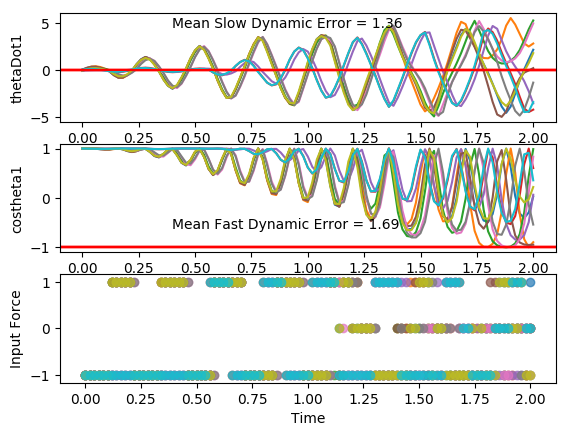

Source data for this figure (header and first rows):
costheta1, sintheta1, costheta2, sintheta2, thetaDot1, thetaDot2, input, costheta1, sintheta1, costheta2, sintheta2, thetaDot1, thetaDot2, input, costheta1.1, sintheta1.1, costheta2.1, sintheta2.1, thetaDot1.1, thetaDot2.1, input.1, costheta1.1.1, sintheta1.1.1, costheta2.1.1
0.9985, 0.05556, 0.9978, -0.06599, 0.04369, 0.06235, -1.0, 1, 0.008046, 0.9999, 0.01232, -0.02506, -0.07399, -1.0, 0.9999, 0.01349, 0.999, -0.04487, -0.02972, -0.05422, -1.0, 0.9984, 0.05686, 0.997
0.9976, 0.06928, 0.9971, -0.07601, 0.0906, -0.1588, -1.0, 0.9999, 0.01566, 0.9993, -0.03693, 0.09791, -0.4085, -1.0, 0.9998, 0.01851, 0.9965, -0.08384, 0.07748, -0.3284, -1.0, 0.9982, 0.05972, 0.9994
0.996, 0.08981, 0.992, -0.1259, 0.1095, -0.3303, -1.0, 0.999, 0.04452, 0.9896, -0.1436, 0.1812, -0.6394, -1.0, 0.9991, 0.04233, 0.9855, -0.1698, 0.1531, -0.5195, -1.0, 0.9971, 0.07578, 0.9973
0.9939, 0.1103, 0.9796, -0.2008, 0.0893, -0.4131, -1.0, 0.9965, 0.08333, 0.9607, -0.2776, 0.1954, -0.7029, -1.0, 0.9971, 0.07577, 0.9604, -0.2787, 0.1716, -0.5746, -1.0, 0.9953, 0.09688, 0.9756
0.9924, 0.1228, 0.9598, -0.2807, 0.03185, -0.3949, -1.0, 0.9931, 0.1174, 0.9158, -0.4015, 0.1368, -0.5897, -1.0, 0.9943, 0.1065, 0.9247, -0.3806, 0.1283, -0.4834, -1.0, 0.9937, 0.1119, 0.9315
0.9926, 0.1214, 0.9379, -0.347, -0.04725, -0.292, -1.0, 0.9909, 0.1343, 0.8737, -0.4865, 0.02859, -0.3435, -1.0, 0.9923, 0.1237, 0.8924, -0.4512, 0.03978, -0.2791, -1.0, 0.9937, 0.1117, 0.8803
0.9946, 0.1041, 0.9218, -0.3877, -0.1241, -0.1415, -1.0, 0.9918, 0.1278, 0.8544, -0.5196, -0.09326, -0.03517, 1.0, 0.9926, 0.1212, 0.8784, -0.478, -0.06467, -0.01937, -1.0, 0.9957, 0.0931, 0.8445
0.9973, 0.0738, 0.9168, -0.3992, -0.1745, 0.01249, -1.0, 0.9973, 0.0739, 0.8971, -0.4418, -0.4373, 0.9044, 1.0, 0.9951, 0.09906, 0.8886, -0.4586, -0.1534, 0.2317, 1.0, 0.9982, 0.05942, 0.8381
0.9993, 0.03748, 0.9228, -0.3853, -0.1815, 0.1314, -1.0, 0.9992, -0.03907, 0.9804, -0.1972, -0.6653, 1.631, 1.0, 0.9993, 0.03752, 0.9415, -0.3371, -0.4496, 1.068, 1.0, 1, -0.005791, 0.8917
1, 0.004579, 0.9351, -0.3543, -0.14, 0.1911, -1.0, 0.9844, -0.1762, 0.9866, 0.1632, -0.6723, 1.903, 1.0, 0.9974, -0.07171, 0.9978, -0.06693, -0.6133, 1.638, 1.0, 0.9939, -0.1106, 0.9791
0.9999, -0.01579, 0.9482, -0.3177, -0.05856, 0.1878, -1.0, 0.9581, -0.2863, 0.8653, 0.5012, -0.4253, 1.629, 1.0, 0.9815, -0.1915, 0.9613, 0.2755, -0.5572, 1.739, 1.0, 0.9751, -0.2219, 0.9886
0.9998, -0.01745, 0.9582, -0.2862, 0.04307, 0.1372, -1.0, 0.9437, -0.3307, 0.7027, 0.7115, -0.02978, 1, -1.0, 0.961, -0.2764, 0.8273, 0.5618, -0.2902, 1.373, 1.0, 0.955, -0.2967, 0.8774
1, 0.001044, 0.9638, -0.2665, 0.1385, 0.06842, -1.0, 0.9612, -0.2759, 0.6549, 0.7557, 0.5884, -0.3431, -1.0, 0.9547, -0.2975, 0.6892, 0.7245, 0.07452, 0.7401, -1.0, 0.9526, -0.3043, 0.7269
0.9994, 0.03583, 0.9659, -0.2591, 0.2024, 0.01264, -1.0, 0.9938, -0.1111, 0.7892, 0.6141, 1.062, -1.578, -1.0, 0.9738, -0.2273, 0.6768, 0.7362, 0.6355, -0.5596, -1.0, 0.9764, -0.2161, 0.6835
0.9969, 0.07862, 0.9658, -0.2592, 0.2175, -0.007841, -1.0, 0.9917, 0.1284, 0.969, 0.2469, 1.285, -2.446, -1.0, 0.9983, -0.05783, 0.828, 0.5608, 1.047, -1.721, -1.0, 0.9996, -0.02937, 0.808
0.9929, 0.1189, 0.9658, -0.2594, 0.1797, 0.01265, -1.0, 0.9305, 0.3662, 0.9653, -0.261, 1.105, -2.548, -1.0, 0.9852, 0.1715, 0.9862, 0.1656, 1.2, -2.467, -1.0, 0.978, 0.2088, 0.9701
0.9891, 0.1471, 0.9676, -0.2524, 0.09929, 0.06213, -1.0, 0.8554, 0.518, 0.7531, -0.6579, 0.546, -1.905, -1.0, 0.9231, 0.3846, 0.9435, -0.3313, 0.9575, -2.439, -1.0, 0.9064, 0.4224, 0.9748
0.9876, 0.1568, 0.972, -0.2349, -0.002452, 0.116, -1.0, 0.8347, 0.5507, 0.5362, -0.8441, -0.1642, -0.9371, 1.0, 0.8617, 0.5075, 0.7227, -0.6911, 0.3814, -1.742, -1.0, 0.8397, 0.5431, 0.8044
0.9892, 0.1465, 0.978, -0.2088, -0.09929, 0.1458, -1.0, 0.8954, 0.4452, 0.5139, -0.8579, -1.026, 0.6683, 1.0, 0.8575, 0.5144, 0.5261, -0.8504, -0.3006, -0.7753, 1.0, 0.8375, 0.5465, 0.6281
0.9928, 0.1194, 0.9835, -0.181, -0.167, 0.1285, -1.0, 0.9824, 0.1868, 0.7357, -0.6773, -1.662, 2.162, 1.0, 0.9223, 0.3865, 0.5293, -0.8485, -1.102, 0.8021, 1.0, 0.9122, 0.4097, 0.6248
0.9965, 0.08314, 0.9868, -0.162, -0.19, 0.05526, -1.0, 0.9842, -0.1772, 0.9803, -0.1978, -1.917, 3.145, 1.0, 0.9933, 0.1157, 0.7616, -0.6481, -1.658, 2.23, 1.0, 0.9928, 0.1201, 0.8261
0.9989, 0.04698, 0.9867, -0.1623, -0.1652, -0.06357, -1.0, 0.8592, -0.5116, 0.9074, 0.4202, -1.574, 2.992, 1.0, 0.9713, -0.2379, 0.9876, -0.1571, -1.822, 3.095, 1.0, 0.9673, -0.2536, 0.9971
0.9998, 0.01972, 0.9821, -0.1883, -0.103, -0.1993, -1.0, 0.7134, -0.7007, 0.5887, 0.8084, -0.774, 2.015, 1.0, 0.8404, -0.5419, 0.8981, 0.4397, -1.412, 2.86, 1.0, 0.8243, -0.5662, 0.8825
1, 0.006999, 0.971, -0.239, -0.02342, -0.313, -1.0, 0.6693, -0.743, 0.3363, 0.9418, 0.1678, 0.8364, -1.0, 0.7129, -0.7013, 0.5929, 0.8053, -0.5928, 1.886, 1.0, 0.6861, -0.7275, 0.6101
1, 0.009983, 0.9521, -0.3057, 0.05058, -0.3681, -1.0, 0.769, -0.6392, 0.3454, 0.9385, 1.247, -0.9378, -1.0, 0.6948, -0.7192, 0.3643, 0.9313, 0.3388, 0.7185, -1.0, 0.662, -0.7495, 0.4303
0.9997, 0.02557, 0.9275, -0.3738, 0.1003, -0.342, -1.0, 0.9381, -0.3463, 0.6591, 0.7521, 2.104, -2.712, -1.0, 0.8095, -0.5872, 0.3949, 0.9187, 1.38, -1.053, -1.0, 0.7808, -0.6247, 0.4985
0.9989, 0.04774, 0.904, -0.4276, 0.1158, -0.2336, -1.0, 0.9928, 0.1197, 0.9863, 0.165, 2.526, -3.955, -1.0, 0.9643, -0.2646, 0.7122, 0.702, 2.162, -2.778, -1.0, 0.9533, -0.302, 0.8125
0.9976, 0.06949, 0.8906, -0.4548, 0.09711, -0.06192, -1.0, 0.8258, 0.564, 0.817, -0.5766, 2.135, -3.589, -1.0, 0.9789, 0.2045, 0.9955, 0.09513, 2.463, -3.846, -1.0, 0.9833, 0.1819, 0.9968
0.9964, 0.08476, 0.894, -0.4481, 0.05296, 0.139, 1.0, 0.5917, 0.8062, 0.3541, -0.9352, 1.204, -2.308, -1.0, 0.7891, 0.6143, 0.7977, -0.6031, 1.974, -3.353, -1.0, 0.7961, 0.6051, 0.7019
0.9979, 0.06438, 0.939, -0.3439, -0.2522, 0.9787, 1.0, 0.4787, 0.878, 0.03276, -0.9995, 0.1269, -0.9907, 1.0, 0.5703, 0.8214, 0.3662, -0.9305, 1.012, -2.097, -1.0, 0.5696, 0.8219, 0.2829
0.9999, -0.0107, 0.9962, -0.08699, -0.4762, 1.606, 1.0, 0.5635, 0.8261, 0.01532, -0.9999, -1.105, 0.8271, 1.0, 0.49, 0.8717, 0.08458, -0.9964, -0.0694, -0.8071, 1.0, 0.4737, 0.8807, 0.05756
0.9936, -0.113, 0.966, 0.2587, -0.5131, 1.798, 1.0, 0.8023, 0.597, 0.3655, -0.9308, -2.185, 2.789, 1.0, 0.6052, 0.7961, 0.1047, -0.9945, -1.289, 1.024, 1.0, 0.5741, 0.8188, 0.1348
0.9798, -0.2001, 0.826, 0.5637, -0.3415, 1.507, 1.0, 0.9932, 0.1164, 0.9045, -0.4265, -2.963, 4.655, 1.0, 0.8499, 0.5269, 0.484, -0.875, -2.33, 2.998, 1.0, 0.8214, 0.5704, 0.5561
0.9708, -0.2397, 0.6643, 0.7475, -0.05616, 0.9161, -1.0, 0.8857, -0.4643, 0.8587, 0.5124, -2.846, 4.732, 1.0, 0.9999, 0.01194, 0.961, -0.2765, -2.996, 4.681, 1.0, 0.998, 0.06333, 0.9894
0.9797, -0.2003, 0.6222, 0.7829, 0.4476, -0.3598, -1.0, 0.57, -0.8217, 0.229, 0.9734, -1.903, 3.21, 1.0, 0.8395, -0.5434, 0.7887, 0.6148, -2.696, 4.38, 1.0, 0.864, -0.5035, 0.6904
0.9975, -0.07009, 0.7608, 0.649, 0.8446, -1.542, -1.0, 0.3317, -0.9434, -0.2567, 0.9665, -0.7664, 1.732, 1.0, 0.5233, -0.8522, 0.1808, 0.9835, -1.71, 2.852, 1.0, 0.5547, -0.832, 0.05478
0.9923, 0.1236, 0.9548, 0.2973, 1.054, -2.422, -1.0, 0.298, -0.9546, -0.4537, 0.8912, 0.41, 0.3849, -1.0, 0.3164, -0.9486, -0.2405, 0.9706, -0.5657, 1.426, -1.0, 0.333, -0.9429, -0.3365
0.9467, 0.3221, 0.9769, -0.2136, 0.9216, -2.614, -1.0, 0.4899, -0.8718, -0.3564, 0.9343, 1.66, -1.478, -1.0, 0.3347, -0.9423, -0.3425, 0.9395, 0.7514, -0.3595, -1.0, 0.3264, -0.9452, -0.4092
0.8929, 0.4503, 0.7709, -0.6369, 0.4263, -2.044, -1.0, 0.8149, -0.5796, 0.1379, 0.9904, 2.706, -3.602, -1.0, 0.5779, -0.8161, -0.08926, 0.996, 1.973, -2.286, -1.0, 0.5474, -0.8368, -0.1366
0.8829, 0.4695, 0.5329, -0.8462, -0.2132, -1.11, -1.0, 1, 0.005669, 0.8849, 0.4659, 3.448, -5.751, -1.0, 0.8993, -0.4372, 0.5542, 0.8324, 3.01, -4.514, -1.0, 0.872, -0.4895, 0.5309
0.9262, 0.3771, 0.4266, -0.9044, -0.7829, -0.1066, 1.0, 0.7759, 0.6309, 0.7684, -0.64, 3.094, -5.531, -1.0, 0.9766, 0.2153, 0.9948, -0.1017, 3.5, -5.941, -1.0, 0.9885, 0.1509, 0.9947
0.9857, 0.1686, 0.5394, -0.8421, -1.345, 1.367, 1.0, 0.3751, 0.927, -0.04764, -0.9989, 1.901, -3.705, -1.0, 0.6588, 0.7523, 0.3835, -0.9235, 2.701, -4.53, -1.0, 0.7013, 0.7129, 0.3479
0.9913, -0.1313, 0.8244, -0.566, -1.611, 2.553, 1.0, 0.1313, 0.9913, -0.5911, -0.8066, 0.6248, -2.195, -1.0, 0.2894, 0.9572, -0.3273, -0.9449, 1.538, -2.803, -1.0, 0.3309, 0.9437, -0.3893
0.9013, -0.4332, 0.9996, -0.0271, -1.473, 3.036, 1.0, 0.1334, 0.9911, -0.8044, -0.5941, -0.6386, -0.8267, 1.0, 0.1078, 0.9942, -0.6819, -0.7314, 0.3133, -1.398, -1.0, 0.1322, 0.9912, -0.7438
0.7733, -0.6341, 0.8554, 0.518, -0.8467, 2.546, 1.0, 0.3835, 0.9236, -0.7942, -0.6077, -1.93, 1.016, 1.0, 0.167, 0.986, -0.781, -0.6246, -0.9044, -0.05125, 1.0, 0.1695, 0.9855, -0.8431
0.719, -0.695, 0.5767, 0.817, 0.04958, 1.524, -1.0, 0.7748, 0.6322, -0.4939, -0.8695, -2.929, 3.033, 1.0, 0.4582, 0.8889, -0.6608, -0.7506, -2.145, 1.828, 1.0, 0.4394, 0.8983, -0.7516
0.7981, -0.6026, 0.4656, 0.885, 1.139, -0.2243, -1.0, 0.9993, 0.03725, 0.3074, -0.9516, -3.484, 5.279, 1.0, 0.8445, 0.5356, -0.1449, -0.9894, -3.094, 3.997, 1.0, 0.8203, 0.5719, -0.3046
0.946, -0.3242, 0.6467, 0.7628, 1.971, -1.94, -1.0, 0.7763, -0.6303, 0.9999, -0.01657, -3.538, 6.73, 1.0, 0.9925, -0.1225, 0.7813, -0.6241, -3.723, 6.354, 1.0, 0.9985, -0.05466, 0.6292
0.9936, 0.1129, 0.9437, 0.3307, 2.371, -3.227, -1.0, 0.2897, -0.9571, 0.3608, 0.9326, -2.266, 5.174, 1.0, 0.6607, -0.7507, 0.7947, 0.6071, -3.28, 6.308, 1.0, 0.7104, -0.7038, 0.9003
0.8414, 0.5404, 0.9443, -0.3291, 2.087, -3.265, -1.0, -0.004381, -1, -0.4708, 0.8822, -0.7208, 3.495, -1.0, 0.2029, -0.9792, -0.1432, 0.9897, -1.862, 4.331, 1.0, 0.2457, -0.9693, -0.02375
0.615, 0.7885, 0.6242, -0.7813, 1.229, -2.264, -1.0, 0.01208, -0.9999, -0.8433, 0.5374, 0.853, 1.652, -1.0, -0.02488, -0.9997, -0.7524, 0.6587, -0.4415, 2.808, -1.0, 0.005091, -1, -0.7156
0.4978, 0.8673, 0.3344, -0.9424, 0.1711, -1.062, 1.0, 0.3187, -0.9479, -0.9118, 0.4107, 2.235, -0.2243, -1.0, 0.03234, -0.9995, -0.9443, 0.3292, 0.9898, 1.032, -1.0, 0.05775, -0.9983, -0.9448
0.576, 0.8174, 0.3011, -0.9536, -1.085, 0.7224, 1.0, 0.7739, -0.6333, -0.7895, 0.6138, 3.283, -2.16, -1.0, 0.3553, -0.9348, -0.9526, 0.3041, 2.293, -0.7732, -1.0, 0.3778, -0.9259, -0.9678
0.8108, 0.5854, 0.5966, -0.8026, -2.194, 2.625, 1.0, 0.9999, 0.01613, -0.2792, 0.9602, 3.61, -4.097, -1.0, 0.8013, -0.5983, -0.7978, 0.6029, 3.278, -2.62, -1.0, 0.8149, -0.5797, -0.8624
0.9947, 0.1027, 0.9736, -0.2284, -2.927, 4.219, 1.0, 0.7507, 0.6606, 0.652, 0.7582, 3.393, -5.723, -1.0, 0.9986, 0.05382, -0.2081, 0.9781, 3.561, -4.521, -1.0, 0.9974, 0.07261, -0.4042
0.8866, -0.4625, 0.8111, 0.5849, -2.747, 4, 1.0, 0.2321, 0.9727, 0.9471, -0.3209, 2.607, -5.774, 1.0, 0.7285, 0.685, 0.7651, 0.644, 3.396, -6.158, -1.0, 0.7353, 0.6778, 0.5014
0.5828, -0.8126, 0.2815, 0.9596, -1.87, 2.552, 1.0, -0.1186, 0.9929, 0.2826, -0.9592, 0.8932, -3.796, 1.0, 0.208, 0.9781, 0.8558, -0.5173, 2.493, -5.864, 1.0, 0.2491, 0.9685, 0.9962
0.3479, -0.9375, -0.08072, 0.9967, -0.7792, 1.141, -1.0, -0.1227, 0.9924, -0.2879, -0.9577, -0.847, -1.988, 0.0, -0.1102, 0.9939, 0.06853, -0.9976, 0.6918, -3.76, -1.0, -0.08113, 0.9967, 0.5021
0.3251, -0.9457, -0.1317, 0.9913, 0.5372, -0.6228, -1.0, 0.2055, 0.9787, -0.4896, -0.872, -2.423, -0.13, 1.0, -0.08436, 0.9964, -0.5157, -0.8567, -0.9525, -2.321, -1.0, -0.06627, 0.9978, -0.0578
0.5379, -0.843, 0.1761, 0.9844, 1.819, -2.514, -1.0, 0.7366, 0.6763, -0.2862, -0.9582, -3.689, 2.412, 1.0, 0.2601, 0.9656, -0.7454, -0.6666, -2.482, -0.6216, 1.0, 0.2879, 0.9577, -0.2617
... 41 more rows
